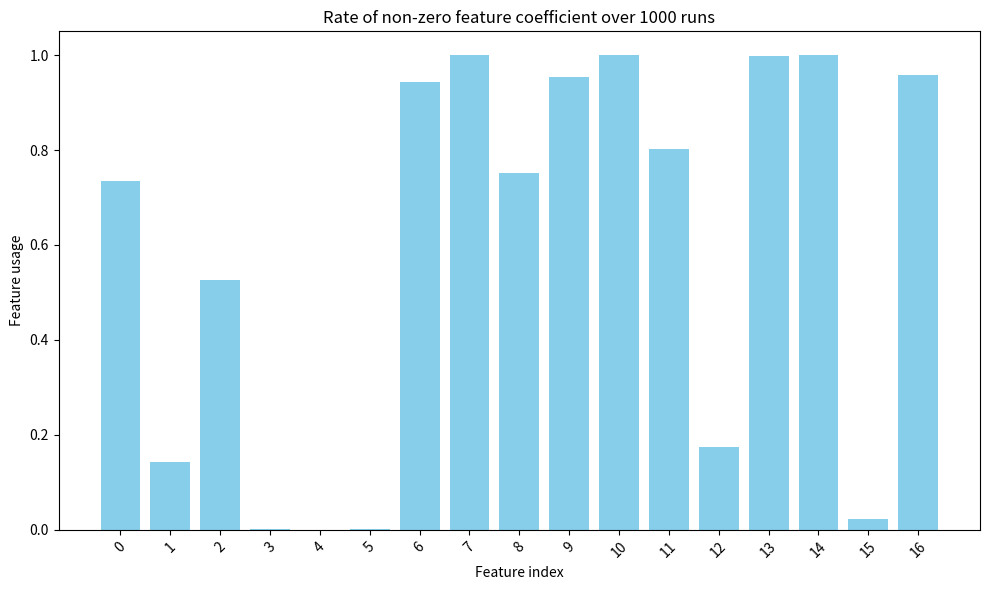

Here is the Python script that generated this plot:
import matplotlib.pyplot as plt
import numpy as np

# Usage of features
values = [266, 858, 474, 999, 1000, 999, 57, 0, 249, 47, 0, 198, 826, 1, 0, 978, 43]
values = [1 - val/1000 for val in values]

# Creating a bar plot
plt.figure(figsize=(10, 6))
plt.bar(range(len(values)), values, color='skyblue')
plt.xlabel('Feature index')
plt.ylabel('Feature usage')
plt.title('Rate of non-zero feature coefficient over 1000 runs')
plt.xticks(np.arange(len(values)), rotation=45)
plt.tight_layout()

# Show plot
plt.savefig("feature_usage.png")